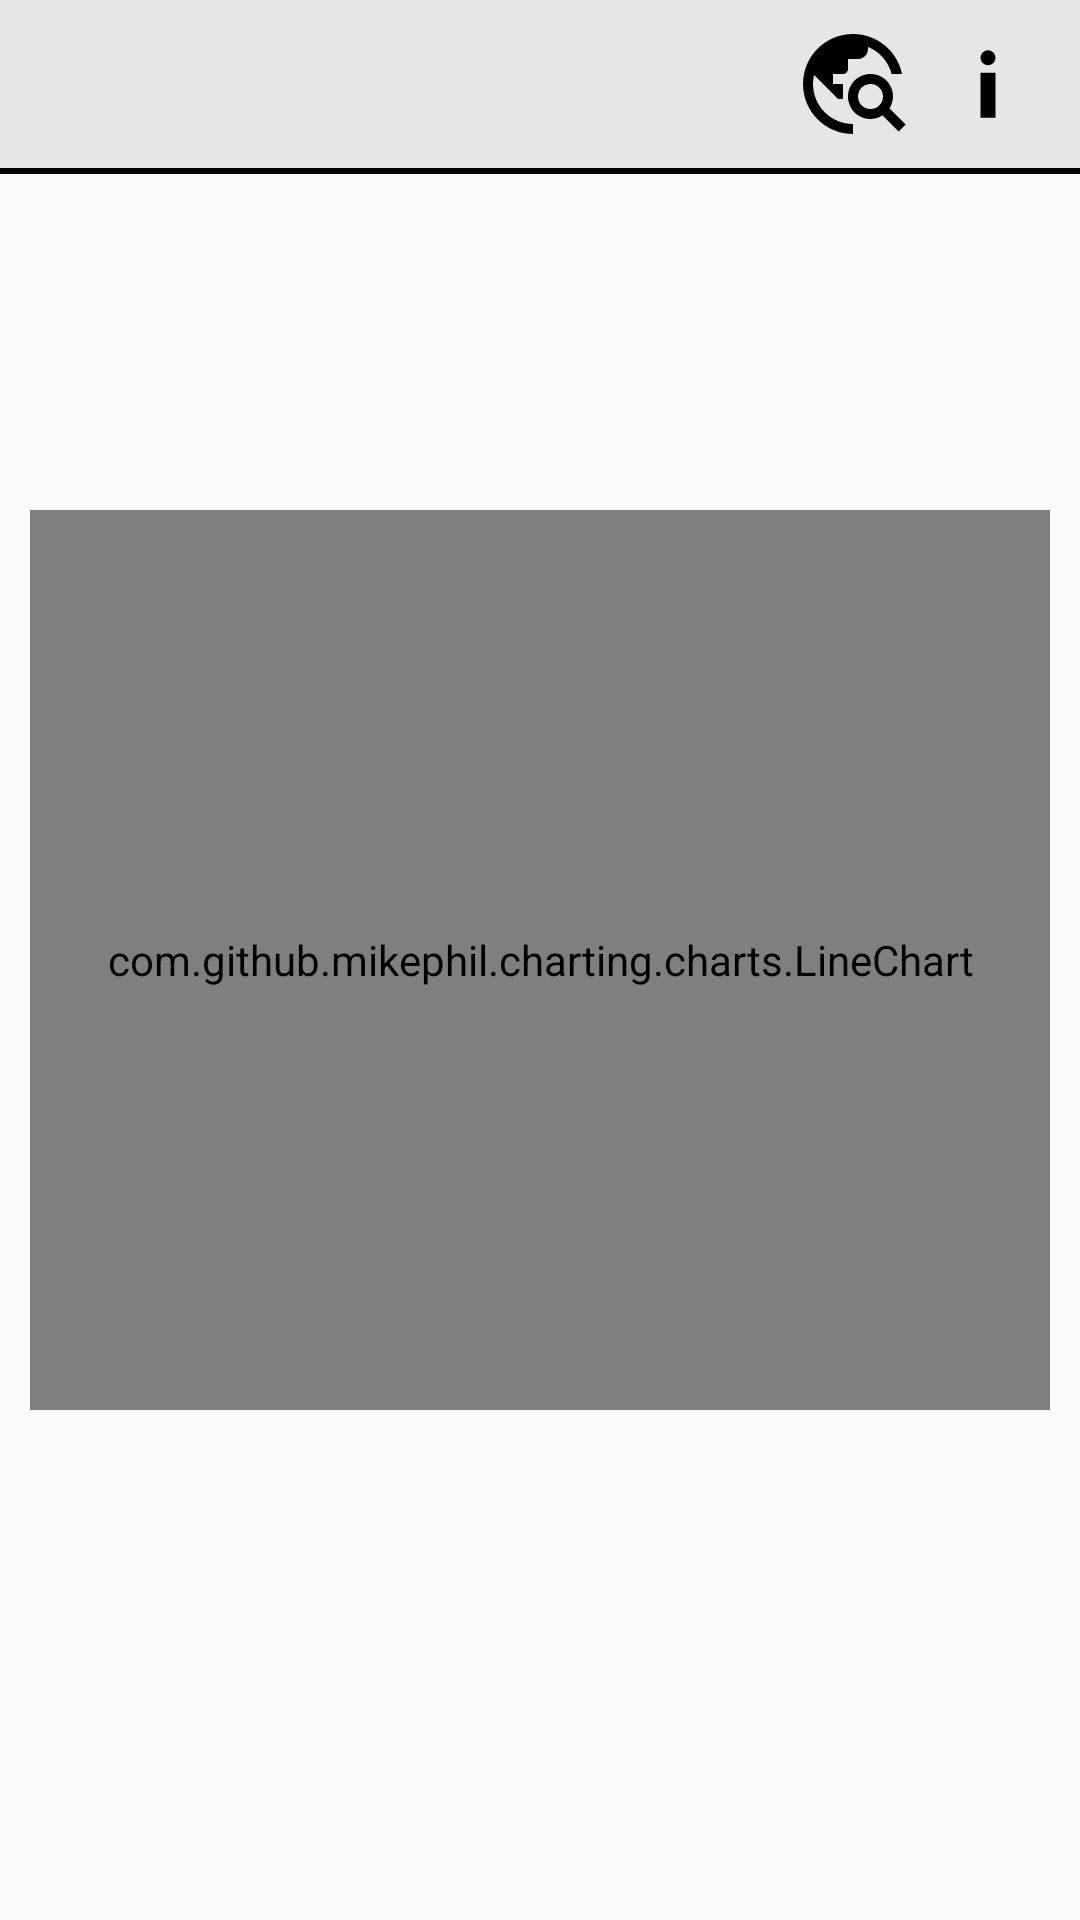

Produce the Android XML layout that renders to this screen, including the resource entries it uses.
<!-- AndroidManifest.xml: activity theme Theme.AppCompat.Light.NoActionBar -->
<!-- res/layout/activity_main.xml -->
<?xml version="1.0" encoding="utf-8"?>
<androidx.constraintlayout.widget.ConstraintLayout xmlns:android="http://schemas.android.com/apk/res/android"
	xmlns:app="http://schemas.android.com/apk/res-auto"
	xmlns:tools="http://schemas.android.com/tools"
	android:layout_width="match_parent"
	android:layout_height="match_parent"
	tools:context=".ui.MainActivity">

	<androidx.constraintlayout.widget.ConstraintLayout
		android:id="@+id/searchBar"
		android:layout_width="match_parent"
		android:layout_height="?android:actionBarSize"
		android:background="#e6e6e6"
		android:orientation="horizontal"
		app:layout_constraintTop_toBottomOf="@+id/toolbar"
		android:visibility="invisible">

		<EditText
			android:id="@+id/searchText"
			android:layout_width="300dp"
			android:layout_height="match_parent"
			android:layout_marginLeft="15dp"
			app:layout_constraintStart_toStartOf="parent" />

		<ImageButton
			android:id="@+id/searchButton"
			android:layout_width="wrap_content"
			android:layout_height="wrap_content"
			android:background="@drawable/ic_search"
			app:layout_constraintBottom_toBottomOf="parent"
			app:layout_constraintEnd_toEndOf="parent"
			app:layout_constraintStart_toStartOf="@+id/searchText"
			app:layout_constraintTop_toTopOf="parent"
			app:layout_constraintHorizontal_bias="0.95" />
	</androidx.constraintlayout.widget.ConstraintLayout>

	<include
		android:id="@+id/toolbar"
		layout="@layout/toolbar" />

	<LinearLayout
		android:layout_width="match_parent"
		android:layout_height="2dp"
		android:background="@color/black"
		app:layout_constraintTop_toBottomOf="@+id/toolbar" />

	<com.github.mikephil.charting.charts.LineChart
		android:id="@+id/chart"
		android:layout_width="match_parent"
		android:layout_height="300dp"
		android:layout_margin="10dp"
		app:layout_constraintBottom_toTopOf="@+id/nav_view"
		app:layout_constraintEnd_toEndOf="parent"
		app:layout_constraintStart_toStartOf="parent"
		app:layout_constraintTop_toBottomOf="@+id/toolbar" />

	<TextView
		style="@style/MyTextStyle"
		android:layout_width="wrap_content"
		android:layout_height="wrap_content"
		android:id="@+id/fetchText"
		android:textSize="10sp"
		android:layout_marginRight="10dp"
		app:layout_constraintEnd_toEndOf="parent"
		app:layout_constraintTop_toBottomOf="@+id/chart" />

	<com.google.android.material.bottomnavigation.BottomNavigationView
		android:id="@+id/nav_view"
		android:layout_width="match_parent"
		android:layout_height="?android:actionBarSize"
		app:layout_constraintBottom_toBottomOf="parent"
		app:layout_constraintEnd_toEndOf="parent"
		app:layout_constraintStart_toStartOf="parent"
		android:background="@color/white"
		app:menu="@menu/menu_bottom"
		app:itemIconTint="@color/bottom_nav_selector"
		app:itemTextColor="@color/bottom_nav_selector"
		android:visibility="invisible" />

	<FrameLayout
		android:layout_width="match_parent"
		android:layout_height="match_parent"
		android:id="@+id/container" />
</androidx.constraintlayout.widget.ConstraintLayout>
<!-- res/layout/toolbar.xml (included above) -->
<?xml version="1.0" encoding="utf-8"?>
<android.widget.Toolbar xmlns:android="http://schemas.android.com/apk/res/android"
	xmlns:app="http://schemas.android.com/apk/res-auto"
	android:id="@+id/toolbar_actionbar"
	android:layout_width="match_parent"
	app:theme="@style/ThemeOverlay.AppCompat.Dark.ActionBar"
	android:layout_height="?android:actionBarSize"
	android:background="#e6e6e6">

	<androidx.constraintlayout.widget.ConstraintLayout
		android:layout_width="match_parent"
		android:layout_height="match_parent">

		<TextView
			android:id="@+id/textView"
			style="@style/MyTextStyle"
			android:layout_width="wrap_content"
			android:layout_height="wrap_content"
			app:layout_constraintBottom_toBottomOf="parent"
			app:layout_constraintStart_toStartOf="parent"
			app:layout_constraintTop_toTopOf="parent" />

		<ImageButton
			android:id="@+id/explore"
			android:layout_width="wrap_content"
			android:layout_height="wrap_content"
			android:background="@drawable/ic_explore"
			app:layout_constraintBottom_toBottomOf="parent"
			app:layout_constraintEnd_toStartOf="@+id/information"
			app:layout_constraintTop_toTopOf="parent"
			android:layout_marginRight="10dp" />

		<ImageView
			android:id="@+id/information"
			android:layout_width="wrap_content"
			android:layout_height="wrap_content"
			android:background="@drawable/ic_info"
			android:rotation="180"
			app:layout_constraintBottom_toBottomOf="parent"
			app:layout_constraintEnd_toEndOf="parent"
			app:layout_constraintHorizontal_bias="0.95"
			app:layout_constraintStart_toStartOf="parent"
			app:layout_constraintTop_toTopOf="parent" />
	</androidx.constraintlayout.widget.ConstraintLayout>
</android.widget.Toolbar>
<!-- resources referenced by this layout -->
<resources>
  <!-- drawable ic_explore (drawable) -->
  <vector android:height="40dp"
  	android:tint="#000000"
  	android:viewportHeight="24"
  	android:viewportWidth="24"
  	android:width="40dp"
  	xmlns:android="http://schemas.android.com/apk/res/android">
  	<path
  		android:fillColor="@android:color/white"
  		android:pathData="M19.3,16.9c0.4,-0.7 0.7,-1.5 0.7,-2.4c0,-2.5 -2,-4.5 -4.5,-4.5S11,12 11,14.5s2,4.5 4.5,4.5c0.9,0 1.7,-0.3 2.4,-0.7l3.2,3.2l1.4,-1.4L19.3,16.9zM15.5,17c-1.4,0 -2.5,-1.1 -2.5,-2.5s1.1,-2.5 2.5,-2.5s2.5,1.1 2.5,2.5S16.9,17 15.5,17zM12,20v2C6.48,22 2,17.52 2,12C2,6.48 6.48,2 12,2c4.84,0 8.87,3.44 9.8,8h-2.07c-0.64,-2.46 -2.4,-4.47 -4.73,-5.41V5c0,1.1 -0.9,2 -2,2h-2v2c0,0.55 -0.45,1 -1,1H8v2h2v3H9l-4.79,-4.79C4.08,10.79 4,11.38 4,12C4,16.41 7.59,20 12,20z" />
  </vector>
  <!-- drawable ic_info (drawable) -->
  <vector android:height="30dp"
  	android:tint="#000000"
  	android:viewportHeight="24"
  	android:viewportWidth="24"
  	android:width="30dp"
  	xmlns:android="http://schemas.android.com/apk/res/android">
  	<path
  		android:fillColor="@android:color/white"
  		android:pathData="M12,19m-2,0a2,2 0,1 1,4 0a2,2 0,1 1,-4 0" />
  	<path
  		android:fillColor="@android:color/white"
  		android:pathData="M10,3h4v12h-4z" />
  </vector>
  <!-- drawable ic_search (drawable) -->
  <vector android:height="40dp"
  	android:tint="#000000"
  	android:viewportHeight="24"
  	android:viewportWidth="24"
  	android:width="40dp"
  	xmlns:android="http://schemas.android.com/apk/res/android">
  	<path
  		android:fillColor="@android:color/white"
  		android:pathData="M15.5,14h-0.79l-0.28,-0.27C15.41,12.59 16,11.11 16,9.5 16,5.91 13.09,3 9.5,3S3,5.91 3,9.5 5.91,16 9.5,16c1.61,0 3.09,-0.59 4.23,-1.57l0.27,0.28v0.79l5,4.99L20.49,19l-4.99,-5zM9.5,14C7.01,14 5,11.99 5,9.5S7.01,5 9.5,5 14,7.01 14,9.5 11.99,14 9.5,14z" />
  </vector>
  <style name="MyTextStyle" parent="">
  		<item name="android:textSize">18sp</item>
  		<item name="android:textColor">@color/black</item>
  		<item name="android:typeface">monospace</item>
  	</style>
  <!-- not gathered from this repository: default colours our renderer supplied (Android Studio template values) -->
  <color name="black">#FF000000</color>
  <color name="white">#FFFFFFFF</color>
</resources>
